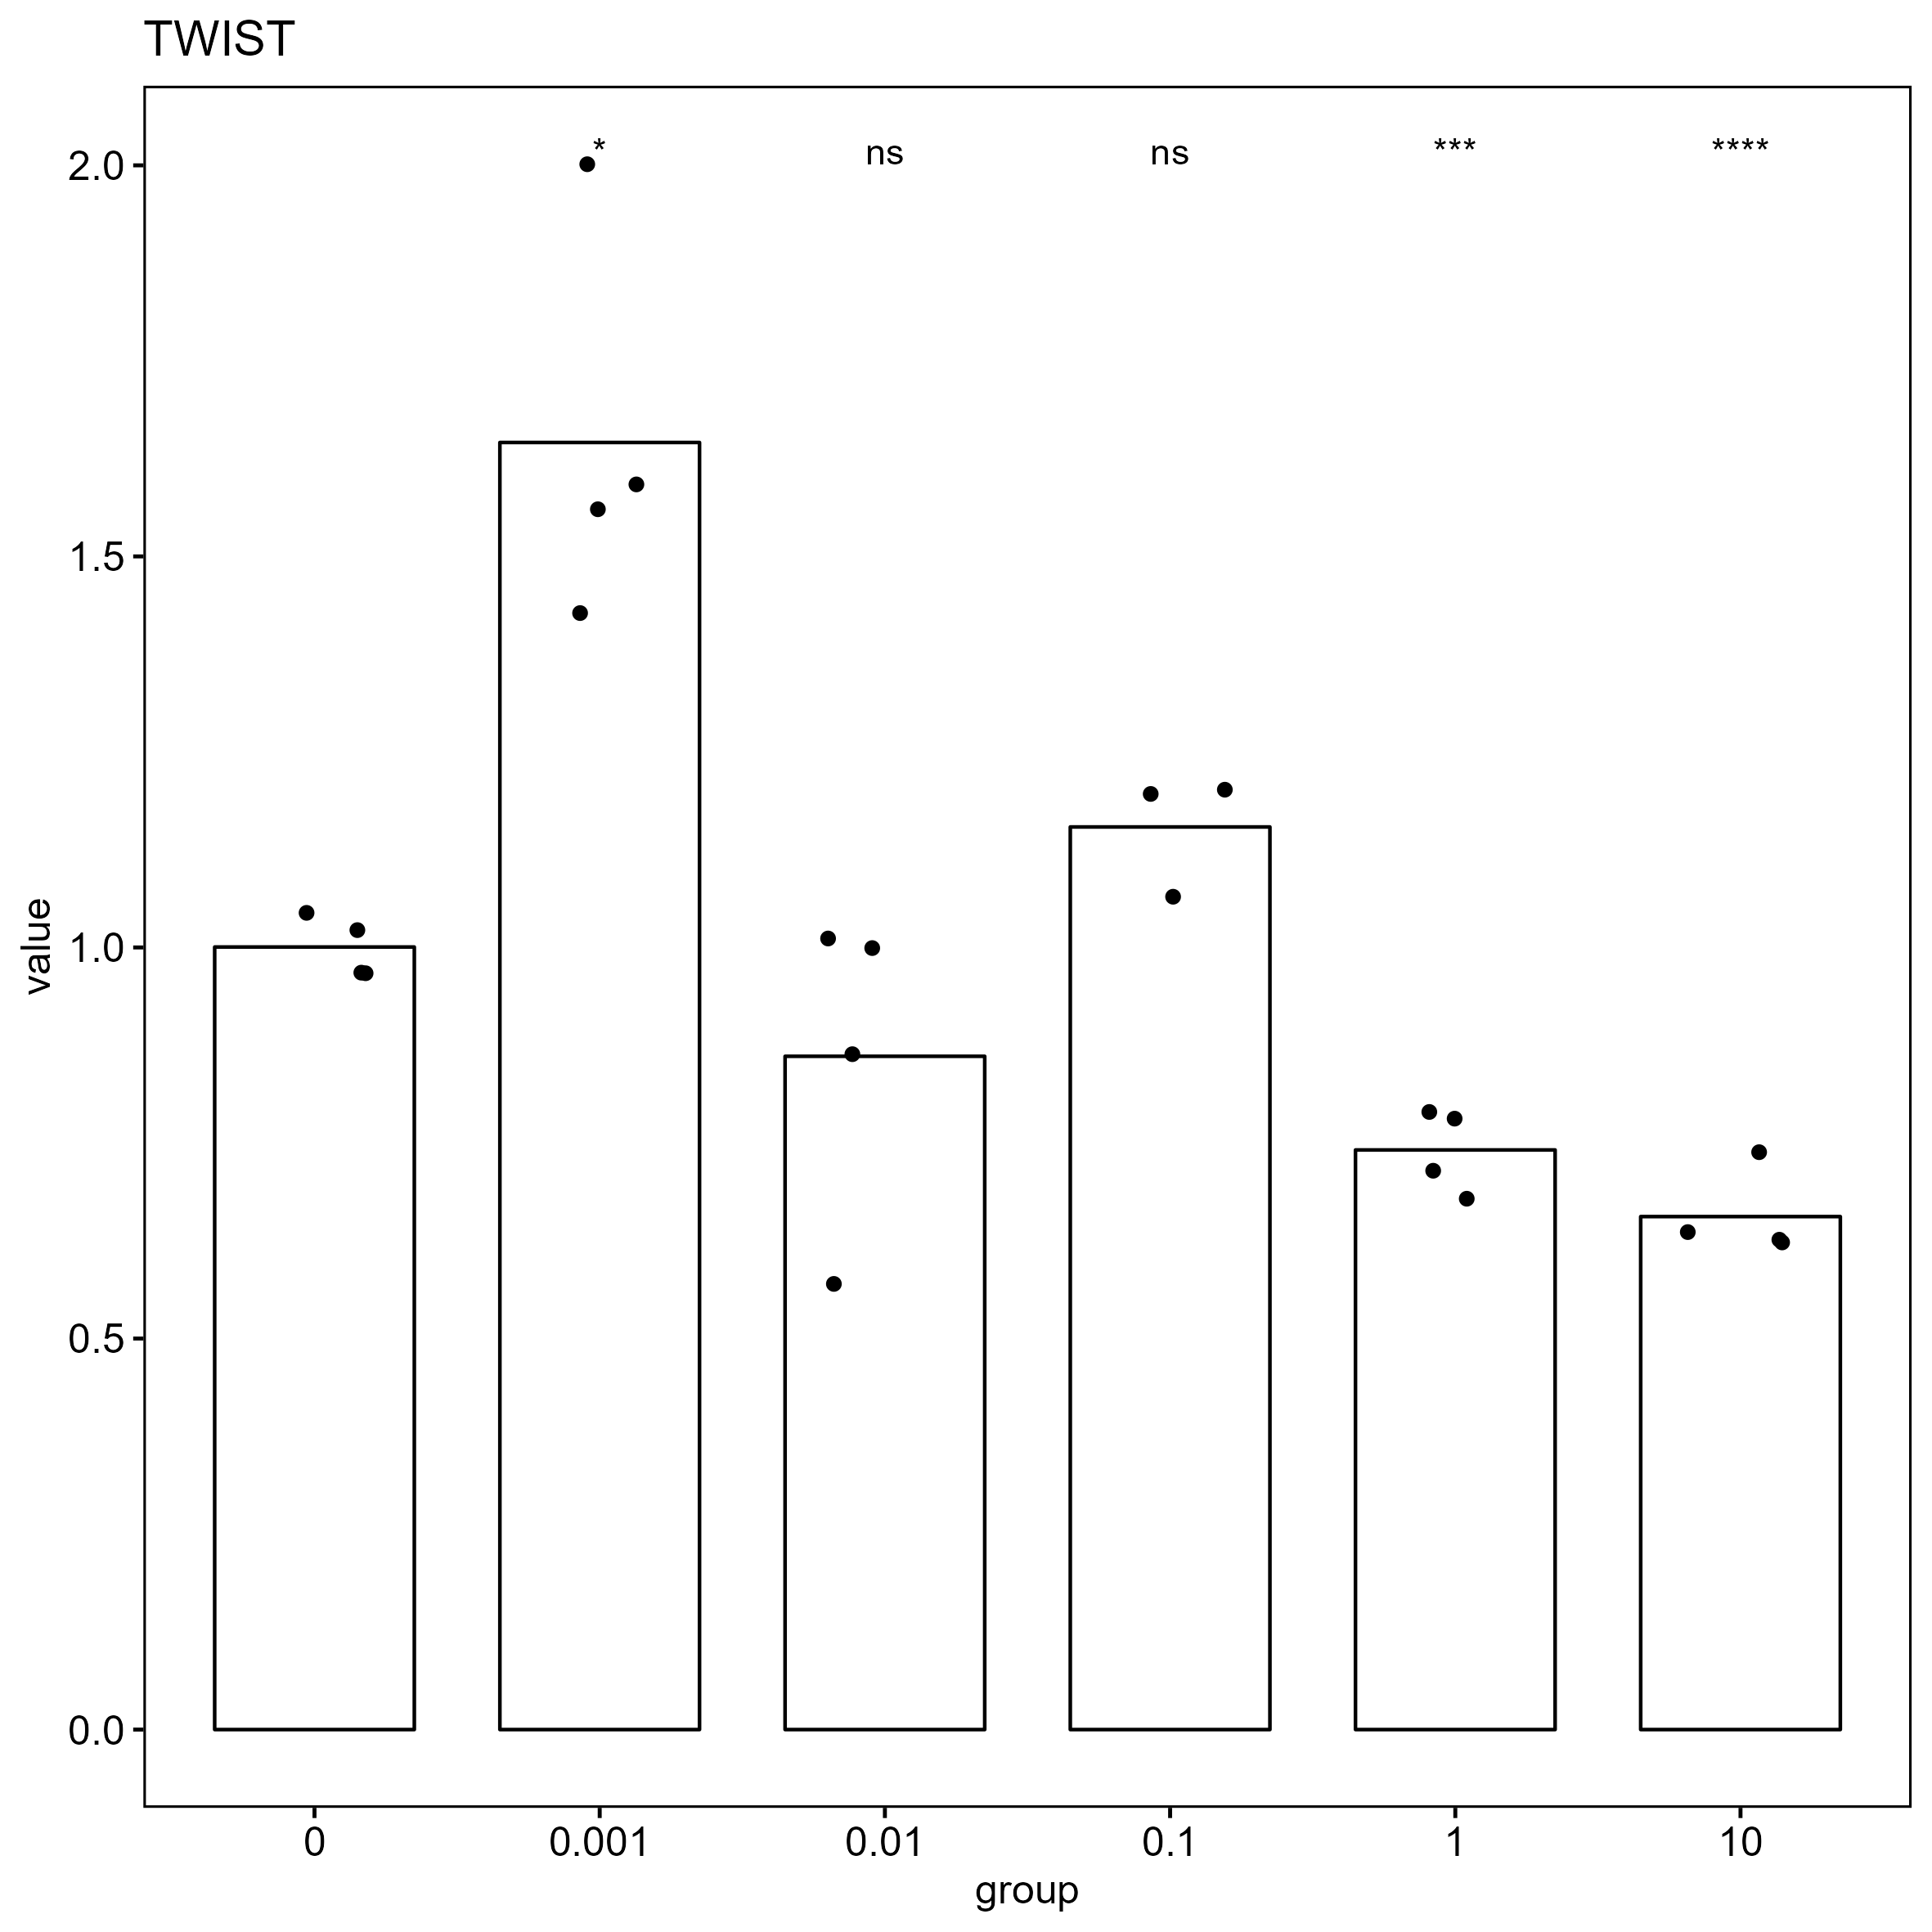

Data behind this chart, as committed beside it:
, gene, group, CT, deltaCT, mean_blank_deltaCT, delta_deltaCT, value
262, TWIST, 0, 22.17, -1.849, -1.895, 0.0461, 0.9686
263, TWIST, 0, 22.09, -1.927, -1.895, -0.03232, 1.023
264, TWIST, 0, 22.17, -1.845, -1.895, 0.04955, 0.9662
265, TWIST, 0, 22.06, -1.958, -1.895, -0.06333, 1.045
266, TWIST, 0.001, 22.27, -2.408, -1.895, -0.5136, 1.428
267, TWIST, 0.001, 21.78, -2.896, -1.895, -1.001, 2.002
268, TWIST, 0.001, 22.14, -2.537, -1.895, -0.6423, 1.561
269, TWIST, 0.001, 22.11, -2.566, -1.895, -0.6714, 1.593
270, TWIST, 0.01, 22.18, -1.894, -1.895, 0.00107, 0.9993
271, TWIST, 0.01, 22.39, -1.684, -1.895, 0.2104, 0.8643
272, TWIST, 0.01, 22.16, -1.91, -1.895, -0.01522, 1.011
273, TWIST, 0.01, 22.99, -1.082, -1.895, 0.8129, 0.5692
274, TWIST, 0.1, 21.7, -2.159, -1.895, -0.2642, 1.201
275, TWIST, 0.1, 21.7, -2.152, -1.895, -0.2576, 1.195
276, TWIST, 0.1, 21.87, -1.987, -1.895, -0.09187, 1.066
277, TWIST, 1, 21.53, -1.54, -1.895, 0.3547, 0.782
278, TWIST, 1, 21.52, -1.552, -1.895, 0.3422, 0.7888
279, TWIST, 1, 21.66, -1.411, -1.895, 0.4836, 0.7152
280, TWIST, 1, 21.74, -1.335, -1.895, 0.5599, 0.6784
281, TWIST, 10, 21.74, -1.457, -1.895, 0.4381, 0.7381
282, TWIST, 10, 21.98, -1.219, -1.895, 0.6757, 0.626
283, TWIST, 10, 21.95, -1.244, -1.895, 0.6509, 0.6369
284, TWIST, 10, 21.99, -1.211, -1.895, 0.6836, 0.6226
